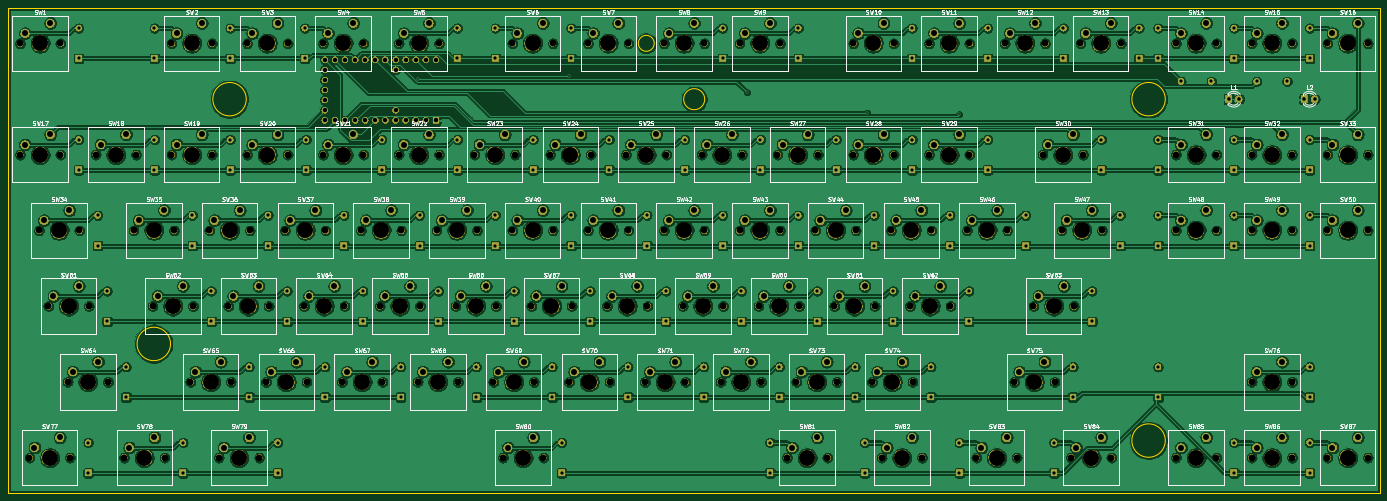
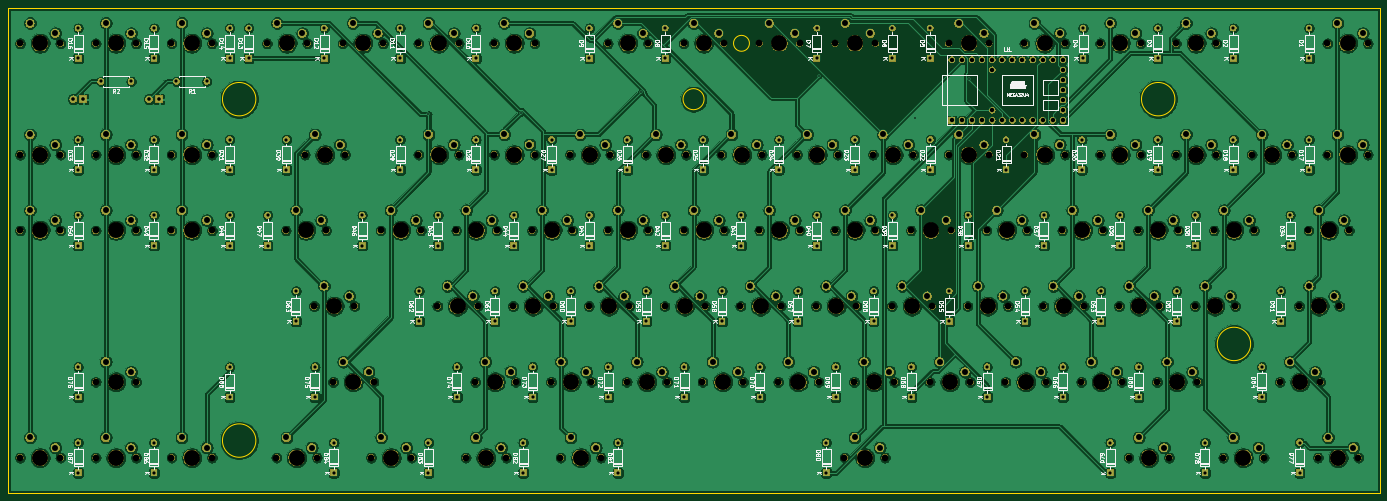
Circuit board: 10 layer files. Board 345.0 x 122.0 mm.
- bottom_copper: yurei-B_Cu.gbl (1018971 bytes)
- bottom_mask: yurei-B_Mask.gbs (586723 bytes)
- paste: yurei-B_Paste.gbp (486 bytes)
- bottom_silk: yurei-B_SilkS.gbo (151219 bytes)
- outline: yurei-Edge_Cuts.gm1 (1145 bytes)
- top_copper: yurei-F_Cu.gtl (1110508 bytes)
- top_mask: yurei-F_Mask.gts (586723 bytes)
- paste: yurei-F_Paste.gtp (486 bytes)
- top_silk: yurei-F_SilkS.gto (135692 bytes)
- drill: yurei.drl (11765 bytes)

=== bottom_copper: yurei-B_Cu.gbl (1018971 bytes, source omitted) ===
=== bottom_mask: yurei-B_Mask.gbs (586723 bytes, source omitted) ===
=== paste: yurei-B_Paste.gbp ===
G04 #@! TF.GenerationSoftware,KiCad,Pcbnew,(5.1.4)-1*
G04 #@! TF.CreationDate,2019-11-16T22:40:45+09:00*
G04 #@! TF.ProjectId,yurei,79757265-692e-46b6-9963-61645f706362,1.0*
G04 #@! TF.SameCoordinates,Original*
G04 #@! TF.FileFunction,Paste,Bot*
G04 #@! TF.FilePolarity,Positive*
%FSLAX46Y46*%
G04 Gerber Fmt 4.6, Leading zero omitted, Abs format (unit mm)*
G04 Created by KiCad (PCBNEW (5.1.4)-1) date 2019-11-16 22:40:45*
%MOMM*%
%LPD*%
G04 APERTURE LIST*
G04 APERTURE END LIST*
M02*

=== bottom_silk: yurei-B_SilkS.gbo (151219 bytes, source omitted) ===
=== outline: yurei-Edge_Cuts.gm1 ===
G04 #@! TF.GenerationSoftware,KiCad,Pcbnew,(5.1.4)-1*
G04 #@! TF.CreationDate,2019-11-16T22:40:46+09:00*
G04 #@! TF.ProjectId,yurei,79757265-692e-46b6-9963-61645f706362,1.0*
G04 #@! TF.SameCoordinates,Original*
G04 #@! TF.FileFunction,Profile,NP*
%FSLAX46Y46*%
G04 Gerber Fmt 4.6, Leading zero omitted, Abs format (unit mm)*
G04 Created by KiCad (PCBNEW (5.1.4)-1) date 2019-11-16 22:40:46*
%MOMM*%
%LPD*%
G04 APERTURE LIST*
%ADD10C,0.200000*%
%ADD11C,0.050000*%
G04 APERTURE END LIST*
D10*
X199831250Y-81925000D02*
G75*
G03X199831250Y-81925000I-2000000J0D01*
G01*
X212531250Y-95975000D02*
G75*
G03X212531250Y-95975000I-2650000J0D01*
G01*
X78181250Y-157528500D02*
G75*
G03X78181250Y-157528500I-4200000J0D01*
G01*
X97231250Y-95975000D02*
G75*
G03X97231250Y-95975000I-4200000J0D01*
G01*
X328356250Y-181828499D02*
G75*
G03X328356250Y-181828499I-4200000J0D01*
G01*
X328356250Y-95975000D02*
G75*
G03X328356250Y-95975000I-4200000J0D01*
G01*
D11*
X37306250Y-195025000D02*
X37306250Y-73025000D01*
X382306250Y-195025000D02*
X37306250Y-195025000D01*
X382306250Y-73025000D02*
X382306250Y-195025000D01*
X37306250Y-73025000D02*
X382306250Y-73025000D01*
M02*

=== top_copper: yurei-F_Cu.gtl (1110508 bytes, source omitted) ===
=== top_mask: yurei-F_Mask.gts (586723 bytes, source omitted) ===
=== paste: yurei-F_Paste.gtp ===
G04 #@! TF.GenerationSoftware,KiCad,Pcbnew,(5.1.4)-1*
G04 #@! TF.CreationDate,2019-11-16T22:40:45+09:00*
G04 #@! TF.ProjectId,yurei,79757265-692e-46b6-9963-61645f706362,1.0*
G04 #@! TF.SameCoordinates,Original*
G04 #@! TF.FileFunction,Paste,Top*
G04 #@! TF.FilePolarity,Positive*
%FSLAX46Y46*%
G04 Gerber Fmt 4.6, Leading zero omitted, Abs format (unit mm)*
G04 Created by KiCad (PCBNEW (5.1.4)-1) date 2019-11-16 22:40:45*
%MOMM*%
%LPD*%
G04 APERTURE LIST*
G04 APERTURE END LIST*
M02*

=== top_silk: yurei-F_SilkS.gto (135692 bytes, source omitted) ===
=== drill: yurei.drl (11765 bytes, source omitted) ===
